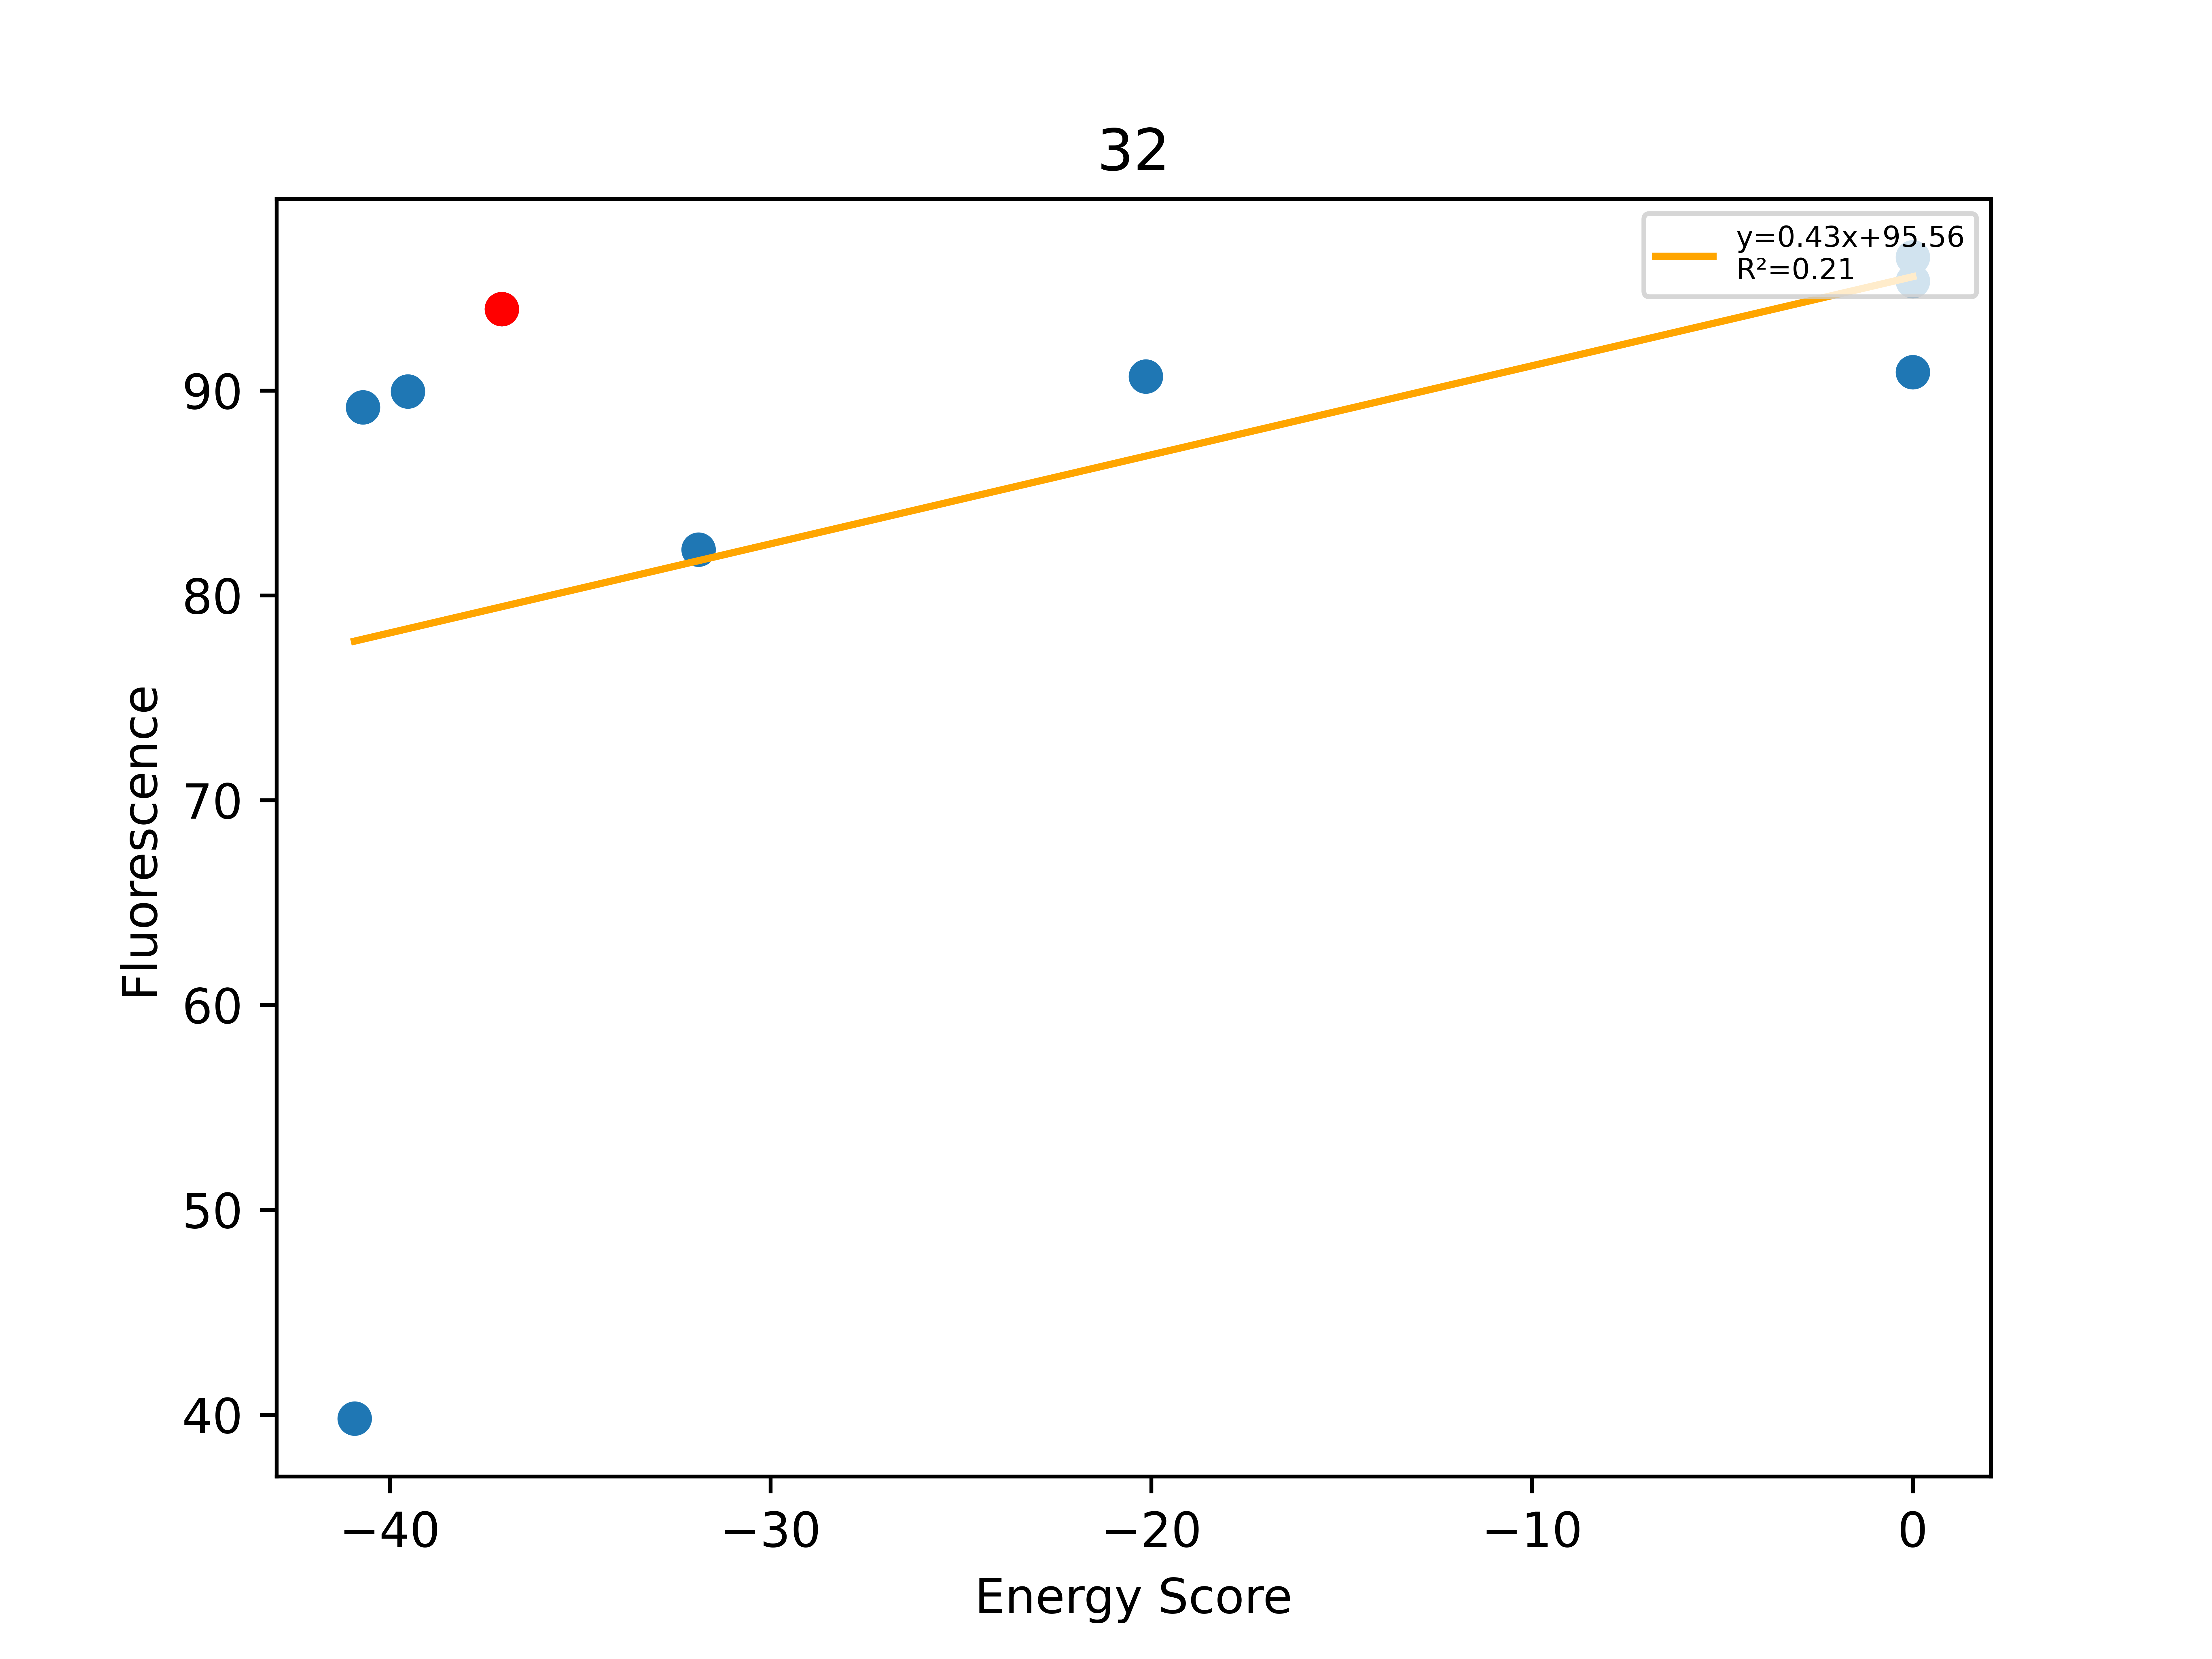

Values plotted in this chart, from the file beside it:
, Unnamed: 0, Total, Dimer, Monomer, DimerDiff, VDWDimer, VDWDiff, HBONDDimer, HBONDDiff, IMM1Dimer, IMM1Diff, SequenceProbability, DimerSasa, MonomerSasa, startXShift, xShift, xShiftDiff, startCrossingAngle, crossingAngle, crossingAngleDiff, startAxialRotation, axialRotation, axialRotationDiff
0, 1025, -40.92, -385.3, -344.3, 1.937, -61.39, 8.491, -77.06, -0.6643, -246.8, -5.89, 1.9764e-05, 3678, 4837, 7.168, 6.517, 0.6503, -48.77, -49.32, 0.5548, 21.99, 16.13, 5.86
1, 81, -40.7, -406.7, -366, -19.53, -78.31, -8.421, -90.08, -13.68, -238.3, 2.578, 5.22474e-05, 3661, 4594, 7.168, 6.517, 0.6503, -48.77, -49.32, 0.5548, 21.99, 16.13, 5.86
2, 868, -39.53, -396.8, -357.3, -9.613, -76.04, -6.157, -76.41, -0.01739, -244.4, -3.439, 4.62893e-05, 3625, 4702, 7.168, 6.517, 0.6503, -48.77, -49.32, 0.5548, 21.99, 16.13, 5.86
3, 80, -37.06, -387.2, -350.1, -16.29, -69.88, -0.8035, -76.4, -13.68, -240.9, -1.802, 0.0001186, 3900, 0.0, 7.168, 6.517, 0.6503, -48.77, -49.32, 0.5548, 21.99, 16.13, 5.86
4, 79, -31.89, -392.3, -360.4, -5.082, -80.76, -10.88, -76.39, 0.006706, -235.1, 5.788, 6.69236e-05, 3689, 4579, 7.168, 6.517, 0.6503, -48.77, -49.32, 0.5548, 21.99, 16.13, 5.86
5, 92, -20.15, -376.5, -356.3, 10.72, -59, 10.89, -76.22, 0.1726, -241.2, -0.3337, 0.0001257, 3654, 4676, 7.168, 6.517, 0.6503, -48.77, -49.32, 0.5548, 21.99, 16.13, 5.86
6, 82, 0.0, 3678, -371.7, 4065, 3995, 4065, -72.2, 4.193, -244.3, -3.374, 0.000209, 3640, 4725, 7.168, 6.517, 0.6503, -48.77, -49.32, 0.5548, 21.99, 16.13, 5.86
7, 145, 0.0, 8363, -371.2, 8750, 8684, 8754, -76.8, -0.4044, -244.2, -3.264, 0.000209, 3632, 4720, 7.168, 6.517, 0.6503, -48.77, -49.32, 0.5548, 21.99, 16.13, 5.86
8, 184, 0.0, 129416, -351.2, 129803, 129737, 129806, -73.64, 2.755, -246.9, -5.973, 4.46157e-05, 3659, 4872, 7.168, 6.517, 0.6503, -48.77, -49.32, 0.5548, 21.99, 16.13, 5.86
